Dataset: data (GitHub, rbwendt/deep-learning-in-keras). Classes: Birkenstock, Blundstone, Bogs, Hunter.

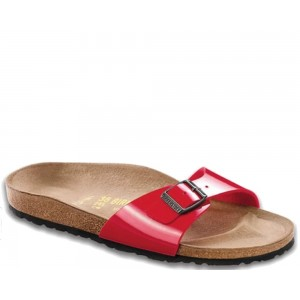
Label: Birkenstock

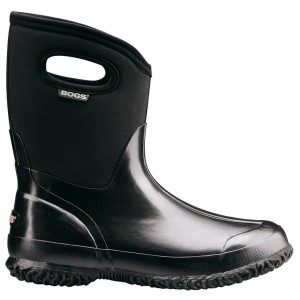
Label: Bogs

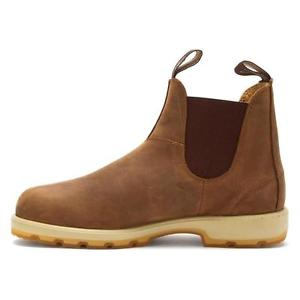
Label: Blundstone

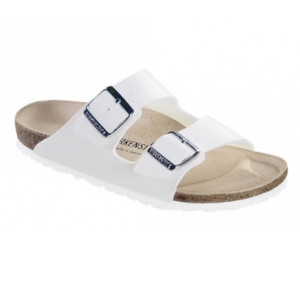
Label: Birkenstock

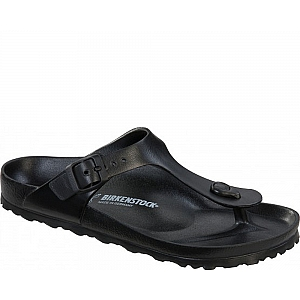
Label: Birkenstock

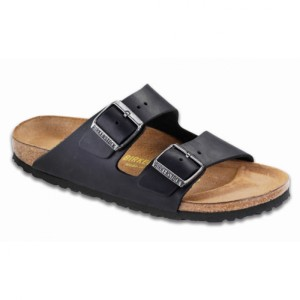
Label: Birkenstock
